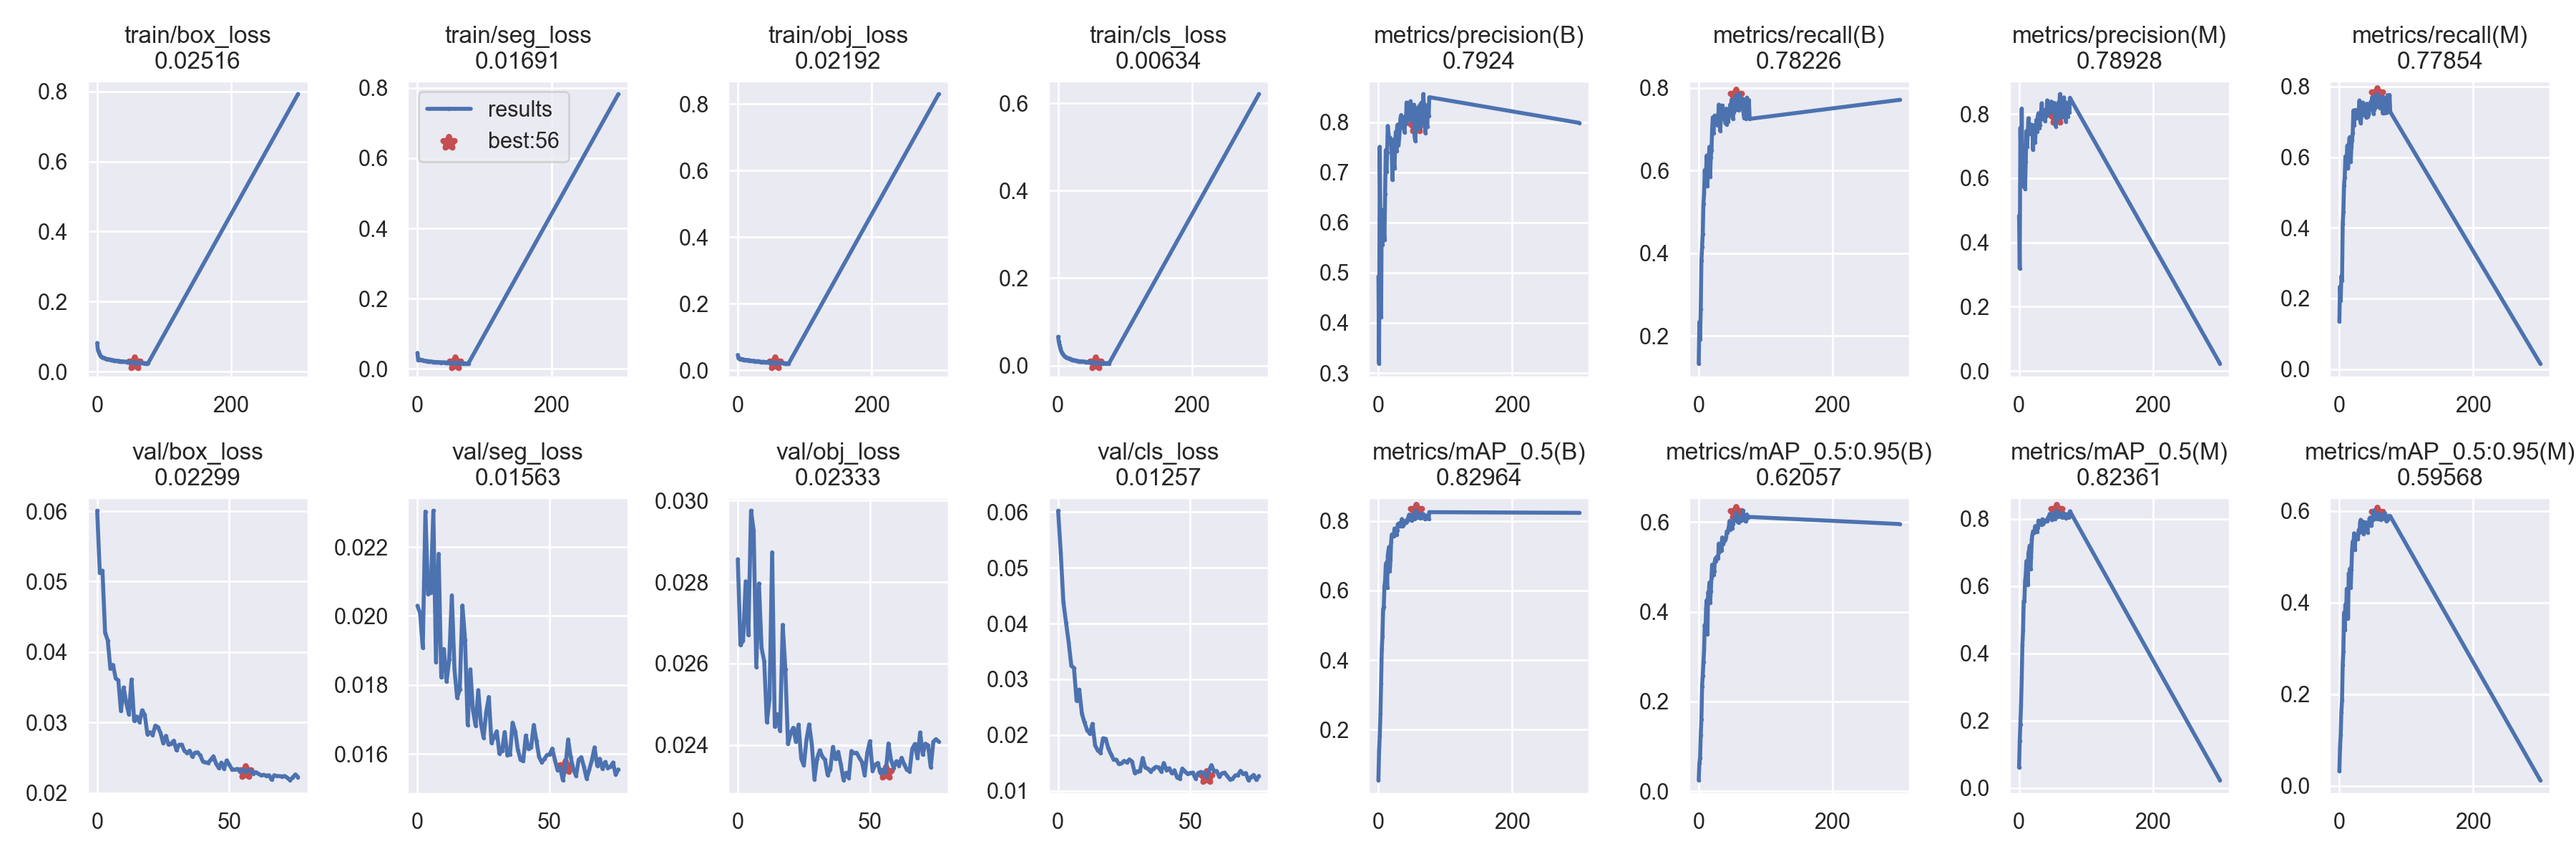

Values plotted in this chart, from the file beside it:
epoch, train/box_loss, train/seg_loss, train/obj_loss, train/cls_loss, metrics/precision(B), metrics/recall(B), metrics/mAP_0.5(B), metrics/mAP_0.5:0.95(B), metrics/precision(M), metrics/recall(M), metrics/mAP_0.5(M), metrics/mAP_0.5:0.95(M), val/box_loss, val/seg_loss, val/obj_loss, val/cls_loss, x/lr0, x/lr1, x/lr2
0, 0.08167, 0.04563, 0.04576, 0.06579, 0.4922, 0.1328, 0.0546, 0.02456, 0.4832, 0.1349, 0.06059, 0.03185, 0.06006, 0.0203, 0.02856, 0.06024, 0.07011, 0.003321, 0.003321
1, 0.06145, 0.02569, 0.03603, 0.05486, 0.3189, 0.2333, 0.1368, 0.06268, 0.3188, 0.2333, 0.1393, 0.08284, 0.05125, 0.02007, 0.02645, 0.05272, 0.04009, 0.006633, 0.006633
2, 0.05784, 0.0257, 0.03423, 0.04759, 0.7509, 0.1922, 0.1818, 0.07347, 0.757, 0.1943, 0.1896, 0.1104, 0.05154, 0.01908, 0.02656, 0.04383, 0.01004, 0.009922, 0.009922
3, 0.05207, 0.02734, 0.0336, 0.04084, 0.5843, 0.2637, 0.2452, 0.1243, 0.5845, 0.2636, 0.247, 0.1614, 0.04274, 0.02303, 0.02802, 0.04017, 0.009901, 0.009901, 0.009901
4, 0.04762, 0.02645, 0.03425, 0.03536, 0.4115, 0.3813, 0.3329, 0.1596, 0.8164, 0.2508, 0.3288, 0.1872, 0.04165, 0.02064, 0.0267, 0.03664, 0.009901, 0.009901, 0.009901
5, 0.0455, 0.02603, 0.0332, 0.03292, 0.6252, 0.4153, 0.4301, 0.2339, 0.6222, 0.4102, 0.4255, 0.2635, 0.03763, 0.02068, 0.02975, 0.03245, 0.009868, 0.009868, 0.009868
6, 0.04263, 0.0252, 0.03318, 0.02885, 0.556, 0.4462, 0.468, 0.2575, 0.5746, 0.4447, 0.468, 0.2938, 0.03817, 0.02305, 0.02926, 0.03201, 0.009835, 0.009835, 0.009835
7, 0.04205, 0.02545, 0.03304, 0.02711, 0.5953, 0.5181, 0.5459, 0.2877, 0.6065, 0.5206, 0.5544, 0.3782, 0.03626, 0.01866, 0.02591, 0.02613, 0.009802, 0.009802, 0.009802
8, 0.04057, 0.02485, 0.0328, 0.02438, 0.5858, 0.543, 0.553, 0.3145, 0.5873, 0.5422, 0.5553, 0.3401, 0.03599, 0.0218, 0.02796, 0.02814, 0.009769, 0.009769, 0.009769
9, 0.03982, 0.02396, 0.03048, 0.02284, 0.5653, 0.6011, 0.6127, 0.3705, 0.5673, 0.6019, 0.6133, 0.3959, 0.03161, 0.01822, 0.02638, 0.02384, 0.009736, 0.009736, 0.009736
10, 0.03855, 0.02343, 0.03111, 0.02103, 0.6562, 0.574, 0.6281, 0.3536, 0.6511, 0.5864, 0.6326, 0.3679, 0.03497, 0.01904, 0.02605, 0.02223, 0.009703, 0.009703, 0.009703
11, 0.03869, 0.02278, 0.03029, 0.01974, 0.7444, 0.5991, 0.6745, 0.4074, 0.7466, 0.6014, 0.674, 0.4302, 0.03279, 0.01809, 0.02456, 0.02086, 0.00967, 0.00967, 0.00967
12, 0.03729, 0.02275, 0.03053, 0.01943, 0.7006, 0.6363, 0.6806, 0.4259, 0.6984, 0.6332, 0.6728, 0.4211, 0.03115, 0.01873, 0.02513, 0.02025, 0.009637, 0.009637, 0.009637
13, 0.03719, 0.02232, 0.02987, 0.01787, 0.7402, 0.562, 0.608, 0.3504, 0.7374, 0.5677, 0.6039, 0.366, 0.0361, 0.0206, 0.02873, 0.02201, 0.009604, 0.009604, 0.009604
14, 0.03588, 0.02262, 0.03049, 0.01721, 0.7925, 0.6307, 0.7014, 0.4433, 0.7863, 0.6247, 0.6978, 0.464, 0.03023, 0.01844, 0.02445, 0.01816, 0.009571, 0.009571, 0.009571
15, 0.03551, 0.02161, 0.03022, 0.01666, 0.7778, 0.6263, 0.7153, 0.4394, 0.7368, 0.6543, 0.7071, 0.4545, 0.03084, 0.01763, 0.02475, 0.01724, 0.009538, 0.009538, 0.009538
16, 0.03547, 0.02104, 0.02761, 0.01597, 0.7589, 0.6574, 0.7259, 0.4652, 0.7577, 0.6568, 0.72, 0.4744, 0.03002, 0.01787, 0.02434, 0.01681, 0.009505, 0.009505, 0.009505
17, 0.03427, 0.02169, 0.02971, 0.01547, 0.7697, 0.5854, 0.6564, 0.4199, 0.7647, 0.5873, 0.651, 0.4327, 0.03172, 0.0203, 0.02695, 0.01942, 0.009472, 0.009472, 0.009472
18, 0.03465, 0.02124, 0.02879, 0.01509, 0.7684, 0.6324, 0.6879, 0.4456, 0.7669, 0.6288, 0.6838, 0.4723, 0.0311, 0.01931, 0.02585, 0.01933, 0.009439, 0.009439, 0.009439
19, 0.03434, 0.02169, 0.0289, 0.01442, 0.763, 0.6481, 0.7409, 0.4755, 0.7654, 0.648, 0.7374, 0.5157, 0.02834, 0.01684, 0.02402, 0.01761, 0.009406, 0.009406, 0.009406
20, 0.03383, 0.02098, 0.02862, 0.01373, 0.7357, 0.6969, 0.7613, 0.5052, 0.7644, 0.6687, 0.7529, 0.5334, 0.02861, 0.01845, 0.02429, 0.01657, 0.009373, 0.009373, 0.009373
21, 0.03352, 0.02094, 0.02838, 0.01317, 0.6847, 0.7289, 0.7597, 0.505, 0.688, 0.7319, 0.7623, 0.526, 0.02822, 0.01726, 0.02442, 0.01563, 0.00934, 0.00934, 0.00934
22, 0.03325, 0.02052, 0.02807, 0.01242, 0.7647, 0.6905, 0.76, 0.4827, 0.764, 0.6907, 0.7586, 0.5515, 0.02955, 0.01681, 0.02407, 0.01557, 0.009307, 0.009307, 0.009307
23, 0.03256, 0.02021, 0.02791, 0.01267, 0.7221, 0.7252, 0.7563, 0.4897, 0.7247, 0.7279, 0.7584, 0.5162, 0.02934, 0.01785, 0.0245, 0.01481, 0.009274, 0.009274, 0.009274
24, 0.03224, 0.01988, 0.02738, 0.01241, 0.7088, 0.7329, 0.7785, 0.5122, 0.711, 0.7337, 0.7777, 0.5396, 0.02847, 0.01688, 0.02366, 0.01491, 0.009241, 0.009241, 0.009241
25, 0.03177, 0.01999, 0.02685, 0.01176, 0.7579, 0.7131, 0.7735, 0.5189, 0.7571, 0.711, 0.773, 0.5467, 0.02703, 0.01647, 0.02349, 0.01538, 0.009208, 0.009208, 0.009208
26, 0.0316, 0.01978, 0.02729, 0.01124, 0.7808, 0.7162, 0.778, 0.5128, 0.7817, 0.715, 0.7724, 0.5453, 0.0281, 0.01721, 0.02414, 0.01507, 0.009175, 0.009175, 0.009175
27, 0.03106, 0.01975, 0.02693, 0.01111, 0.7428, 0.7117, 0.7605, 0.5228, 0.7436, 0.7124, 0.7609, 0.5386, 0.02684, 0.01765, 0.0245, 0.01563, 0.009142, 0.009142, 0.009142
28, 0.03163, 0.01978, 0.02693, 0.01089, 0.7921, 0.7102, 0.7728, 0.5218, 0.7923, 0.7097, 0.7736, 0.5447, 0.027, 0.01632, 0.02402, 0.01522, 0.009109, 0.009109, 0.009109
29, 0.03078, 0.01943, 0.02682, 0.01059, 0.7955, 0.7272, 0.7907, 0.5192, 0.802, 0.7319, 0.7944, 0.5585, 0.02741, 0.01649, 0.02315, 0.01319, 0.009076, 0.009076, 0.009076
30, 0.03053, 0.01956, 0.02724, 0.009873, 0.7546, 0.7595, 0.7885, 0.552, 0.7561, 0.7603, 0.788, 0.5528, 0.02605, 0.01665, 0.02366, 0.01349, 0.009043, 0.009043, 0.009043
31, 0.03045, 0.01947, 0.02673, 0.009849, 0.7684, 0.7421, 0.7938, 0.5332, 0.7655, 0.7348, 0.7867, 0.575, 0.02683, 0.01601, 0.02387, 0.01354, 0.00901, 0.00901, 0.00901
32, 0.02958, 0.01907, 0.02524, 0.009906, 0.7891, 0.6963, 0.7909, 0.5452, 0.7984, 0.6962, 0.7926, 0.5808, 0.02685, 0.01609, 0.02372, 0.01588, 0.008977, 0.008977, 0.008977
33, 0.0301, 0.01913, 0.02604, 0.009457, 0.8087, 0.723, 0.7845, 0.55, 0.8079, 0.7215, 0.7819, 0.5559, 0.02598, 0.01663, 0.02363, 0.01416, 0.008944, 0.008944, 0.008944
34, 0.02878, 0.0189, 0.02472, 0.009639, 0.8144, 0.7385, 0.7912, 0.5374, 0.8333, 0.7177, 0.7884, 0.5571, 0.02569, 0.01595, 0.02326, 0.01399, 0.008911, 0.008911, 0.008911
35, 0.02902, 0.01815, 0.02442, 0.009356, 0.791, 0.7573, 0.8058, 0.5657, 0.7848, 0.7546, 0.7981, 0.5772, 0.026, 0.01599, 0.0234, 0.01347, 0.008878, 0.008878, 0.008878
36, 0.02893, 0.01862, 0.02479, 0.009194, 0.7893, 0.7355, 0.7845, 0.5504, 0.7851, 0.7373, 0.7842, 0.5503, 0.02515, 0.0169, 0.02395, 0.01395, 0.008845, 0.008845, 0.008845
37, 0.0292, 0.01855, 0.02509, 0.009029, 0.8016, 0.7247, 0.788, 0.5556, 0.81, 0.7228, 0.7882, 0.5652, 0.0257, 0.01664, 0.02365, 0.01429, 0.008812, 0.008812, 0.008812
38, 0.02907, 0.01864, 0.02527, 0.008636, 0.7887, 0.7302, 0.7907, 0.5587, 0.7969, 0.7275, 0.7909, 0.5723, 0.02576, 0.01611, 0.02383, 0.01421, 0.008779, 0.008779, 0.008779
39, 0.02843, 0.01828, 0.02462, 0.008973, 0.7796, 0.7347, 0.8004, 0.5611, 0.7773, 0.7318, 0.7954, 0.5755, 0.02533, 0.01583, 0.02352, 0.01346, 0.008746, 0.008746, 0.008746
40, 0.02829, 0.01826, 0.02459, 0.008393, 0.8117, 0.7141, 0.798, 0.5604, 0.8138, 0.7126, 0.7924, 0.5676, 0.02447, 0.01579, 0.02313, 0.01498, 0.008713, 0.008713, 0.008713
41, 0.02803, 0.01809, 0.02468, 0.007919, 0.7961, 0.7498, 0.7965, 0.5667, 0.7927, 0.7512, 0.7945, 0.5578, 0.02433, 0.01653, 0.02331, 0.01372, 0.00868, 0.00868, 0.00868
42, 0.028, 0.0185, 0.02449, 0.008374, 0.8392, 0.711, 0.7978, 0.5792, 0.8419, 0.7138, 0.7924, 0.553, 0.02428, 0.01614, 0.02319, 0.01405, 0.008647, 0.008647, 0.008647
43, 0.0278, 0.01747, 0.02336, 0.007747, 0.8034, 0.7273, 0.8051, 0.5768, 0.8045, 0.7211, 0.8023, 0.5701, 0.02472, 0.01618, 0.02385, 0.01316, 0.008614, 0.008614, 0.008614
44, 0.02732, 0.0181, 0.02412, 0.007893, 0.8304, 0.7186, 0.8032, 0.5823, 0.8192, 0.7245, 0.803, 0.5739, 0.0252, 0.01684, 0.02379, 0.01369, 0.008581, 0.008581, 0.008581
45, 0.02766, 0.01756, 0.02329, 0.007745, 0.8155, 0.7442, 0.812, 0.5899, 0.8139, 0.7442, 0.8099, 0.5835, 0.02416, 0.01639, 0.0238, 0.01242, 0.008548, 0.008548, 0.008548
46, 0.02671, 0.01742, 0.02456, 0.006777, 0.8227, 0.7461, 0.8185, 0.6026, 0.8306, 0.74, 0.8144, 0.5858, 0.02354, 0.01591, 0.02368, 0.01218, 0.008515, 0.008515, 0.008515
47, 0.02685, 0.01736, 0.02282, 0.007285, 0.8051, 0.7596, 0.8031, 0.5838, 0.8036, 0.7569, 0.8004, 0.5682, 0.02429, 0.01575, 0.02357, 0.014, 0.008482, 0.008482, 0.008482
48, 0.02729, 0.01771, 0.02349, 0.007245, 0.8418, 0.7493, 0.8068, 0.5885, 0.8384, 0.7436, 0.7975, 0.5683, 0.02341, 0.01585, 0.02326, 0.01349, 0.008449, 0.008449, 0.008449
49, 0.02668, 0.01752, 0.02271, 0.007124, 0.8045, 0.7715, 0.8098, 0.5858, 0.8091, 0.7697, 0.8085, 0.5817, 0.02462, 0.01597, 0.02381, 0.01301, 0.008416, 0.008416, 0.008416
50, 0.02707, 0.01744, 0.0233, 0.006667, 0.8264, 0.7349, 0.8008, 0.586, 0.8262, 0.7343, 0.7968, 0.5806, 0.02401, 0.01599, 0.02409, 0.0132, 0.008383, 0.008383, 0.008383
51, 0.02667, 0.01739, 0.02374, 0.006653, 0.8344, 0.7248, 0.8171, 0.5965, 0.8318, 0.7231, 0.8137, 0.6007, 0.02335, 0.01615, 0.02336, 0.01326, 0.00835, 0.00835, 0.00835
52, 0.02643, 0.01703, 0.02221, 0.006535, 0.8169, 0.7416, 0.816, 0.6031, 0.8119, 0.7356, 0.8086, 0.5832, 0.02331, 0.01582, 0.02351, 0.01219, 0.008317, 0.008317, 0.008317
53, 0.02636, 0.01757, 0.02344, 0.006427, 0.8348, 0.7596, 0.8193, 0.6066, 0.8339, 0.7574, 0.8155, 0.5948, 0.02341, 0.01553, 0.02356, 0.01317, 0.008284, 0.008284, 0.008284
54, 0.02578, 0.01664, 0.02238, 0.006506, 0.7718, 0.7462, 0.8068, 0.6035, 0.767, 0.7416, 0.7992, 0.5839, 0.02306, 0.0156, 0.0233, 0.01338, 0.008251, 0.008251, 0.008251
55, 0.02573, 0.01688, 0.02243, 0.006381, 0.7626, 0.7757, 0.8085, 0.6074, 0.7611, 0.7753, 0.8058, 0.595, 0.02328, 0.01524, 0.02339, 0.01322, 0.008218, 0.008218, 0.008218
56, 0.02516, 0.01691, 0.02192, 0.006337, 0.7924, 0.7823, 0.8296, 0.6206, 0.7893, 0.7785, 0.8236, 0.5957, 0.02299, 0.01563, 0.02333, 0.01257, 0.008185, 0.008185, 0.008185
57, 0.02566, 0.017, 0.02263, 0.005847, 0.7952, 0.7623, 0.8148, 0.6049, 0.7917, 0.7566, 0.809, 0.582, 0.02322, 0.01642, 0.02404, 0.01351, 0.008152, 0.008152, 0.008152
58, 0.0257, 0.0168, 0.0223, 0.005992, 0.7872, 0.7688, 0.8096, 0.6013, 0.7876, 0.7632, 0.8052, 0.5885, 0.02321, 0.01589, 0.02362, 0.01461, 0.008119, 0.008119, 0.008119
59, 0.02513, 0.01653, 0.02151, 0.006113, 0.8297, 0.7629, 0.8172, 0.6073, 0.8359, 0.7545, 0.8136, 0.5859, 0.02274, 0.01555, 0.02344, 0.01352, 0.008086, 0.008086, 0.008086
... 18 more rows
